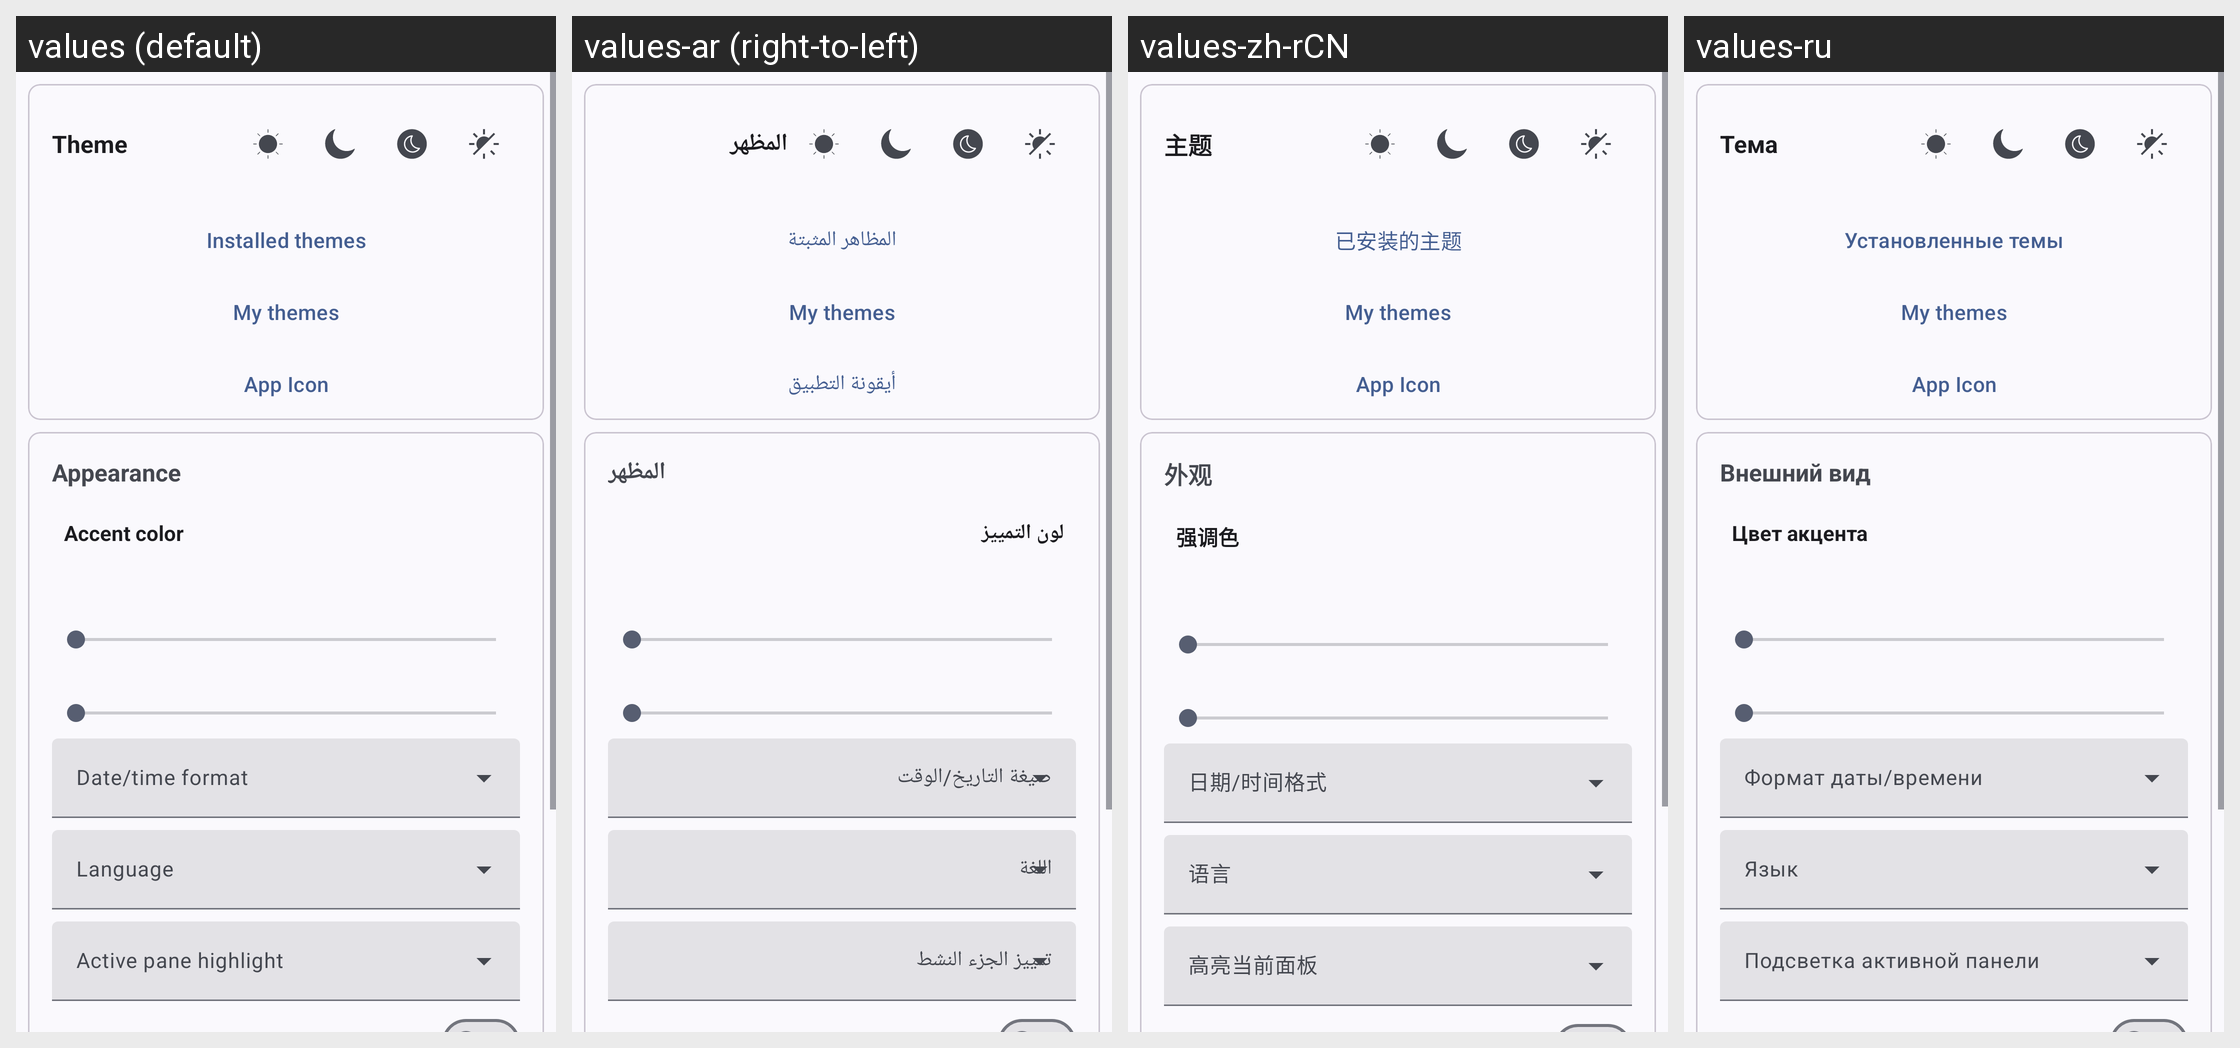

Locale-by-locale string values for the Android screen shown in this grid:
Android screen res/layout/settings_page_general.xml rendered under 4 locales, left to right: values (default), values-ar (right-to-left), values-zh-rCN, values-ru. Device: Nexus 5 (rendered at 1080×1920; each locale shown at half size, 540×960, under a caption strip naming it); theme Theme.MyApp.System.
Other locales in the repository, not shown: values-de, values-es, values-fa, values-fr, values-hi, values-in, values-it, values-ja, values-ko, values-pt, values-th, values-tr, values-vi.
Strings drawn on this screen, with the default value and each locale's value (text and hints the layout hard-codes, and strings that could not be matched under every locale, appear in the picture but are not listed):

theme
  values: Theme
  values-ar: المظهر
  values-zh-rCN: 主题
  values-ru: Тема

installed_themes
  values: Installed themes
  values-ar: المظاهر المثبتة
  values-zh-rCN: 已安装的主题
  values-ru: Установленные темы

my_themes
  values: My themes
  values-ar: My themes  [not translated; the default value is used]
  values-zh-rCN: My themes  [not translated; the default value is used]
  values-ru: My themes  [not translated; the default value is used]

app_icon_title
  values: App Icon
  values-ar: أيقونة التطبيق
  values-zh-rCN: App Icon  [not translated; the default value is used]
  values-ru: App Icon  [not translated; the default value is used]

appearance
  values: Appearance
  values-ar: المظهر
  values-zh-rCN: 外观
  values-ru: Внешний вид

accent_color
  values: Accent color
  values-ar: لون التمييز
  values-zh-rCN: 强调色
  values-ru: Цвет акцента
